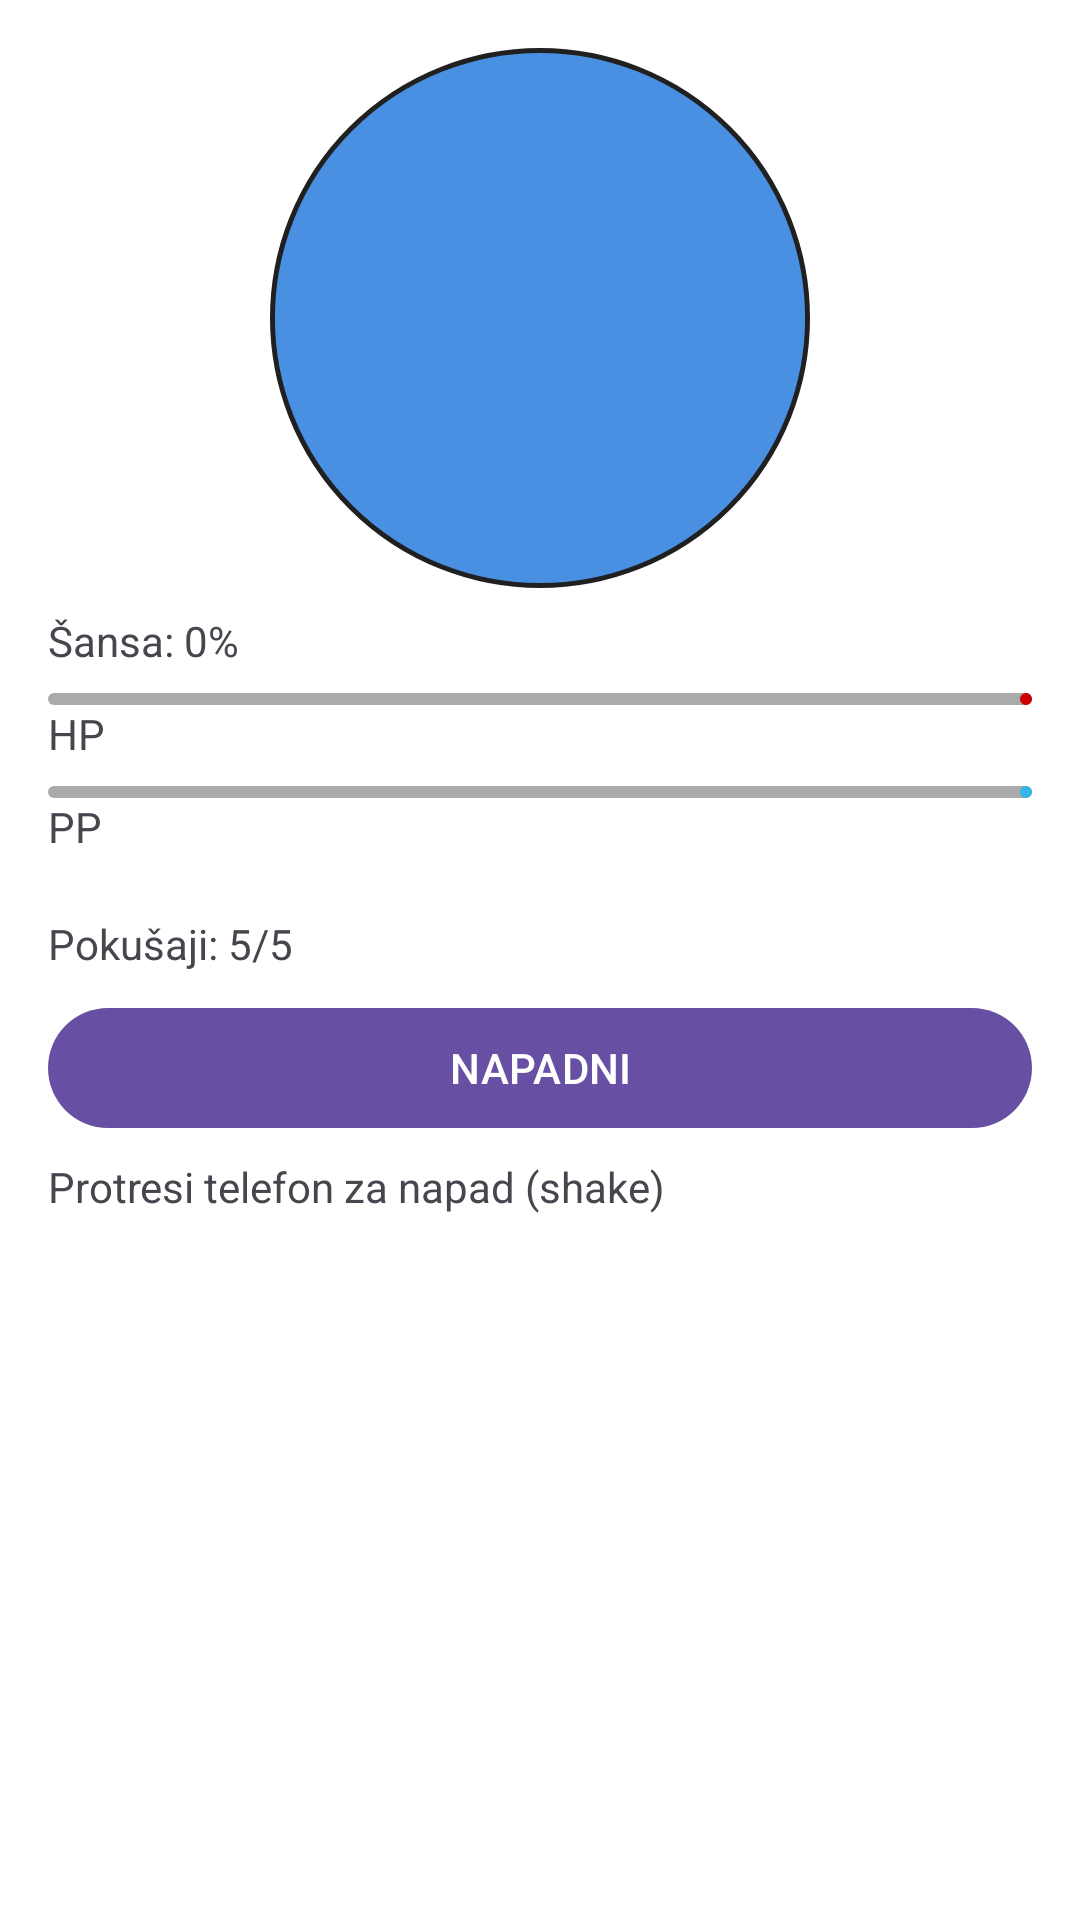

Reconstruct the res/layout file that produces this screen, plus the resources it refers to.
<!-- AndroidManifest.xml: application theme Theme.MobileApplication -->
<!-- res/layout/activity_boss_fight.xml -->
<?xml version="1.0" encoding="utf-8"?>
<LinearLayout xmlns:android="http://schemas.android.com/apk/res/android"
    xmlns:app="http://schemas.android.com/apk/res-auto"
    android:orientation="vertical"
    android:padding="16dp"
    android:layout_width="match_parent"
    android:layout_height="match_parent">

    <ImageView
        android:id="@+id/imgBoss"
        android:src="@drawable/boss_idle_1"
        android:layout_width="match_parent"
        android:layout_height="180dp"
        android:scaleType="centerInside"/>

    <com.google.android.material.textview.MaterialTextView
        android:id="@+id/tvChance"
        android:text="Šansa: 0%"
        android:layout_width="wrap_content"
        android:layout_height="wrap_content"
        android:layout_marginTop="8dp"/>

    <com.google.android.material.progressindicator.LinearProgressIndicator
        android:id="@+id/hpBar"
        style="@style/Widget.Material3.LinearProgressIndicator"
        android:layout_width="match_parent"
        android:layout_height="12dp"
        app:indicatorColor="@android:color/holo_red_dark"
        app:trackColor="@android:color/darker_gray"
        android:layout_marginTop="8dp"/>

    <com.google.android.material.textview.MaterialTextView
        android:id="@+id/tvHp"
        android:text="HP"
        android:layout_width="wrap_content"
        android:layout_height="wrap_content"/>

    <com.google.android.material.progressindicator.LinearProgressIndicator
        android:id="@+id/ppBar"
        style="@style/Widget.Material3.LinearProgressIndicator"
        android:layout_width="match_parent"
        android:layout_height="12dp"
        app:indicatorColor="@android:color/holo_blue_light"
        app:trackColor="@android:color/darker_gray"
        android:layout_marginTop="8dp"/>

    <com.google.android.material.textview.MaterialTextView
        android:id="@+id/tvPp"
        android:text="PP"
        android:layout_width="wrap_content"
        android:layout_height="wrap_content"/>

    
    <LinearLayout
        android:id="@+id/rewardBar"
        android:layout_width="match_parent"
        android:layout_height="wrap_content"
        android:orientation="horizontal"
        android:gravity="center_vertical"
        android:padding="12dp"
        android:layout_marginTop="12dp"
        android:visibility="gone">

        <ImageView
            android:id="@+id/imgCoin"
            android:layout_width="28dp"
            android:layout_height="28dp"
            app:srcCompat="@drawable/coin"/>

        <TextView
            android:id="@+id/tvCoins"
            android:layout_width="wrap_content"
            android:layout_height="wrap_content"
            android:layout_marginStart="6dp"
            android:text="0"/>

        <Space
            android:layout_width="0dp"
            android:layout_height="1dp"
            android:layout_weight="1"/>

        <ImageView
            android:id="@+id/imgGear"
            android:layout_width="28dp"
            android:layout_height="28dp"
            app:srcCompat="@drawable/gear_clothes"/>

        <TextView
            android:id="@+id/tvGear"
            android:layout_width="wrap_content"
            android:layout_height="wrap_content"
            android:layout_marginStart="6dp"
            android:text="—"/>
    </LinearLayout>


    <LinearLayout
        android:id="@+id/layGear"
        android:orientation="horizontal"
        android:layout_width="match_parent"
        android:layout_height="wrap_content"
        android:layout_marginTop="8dp">
        
    </LinearLayout>

    <com.google.android.material.textview.MaterialTextView
        android:id="@+id/tvTries"
        android:text="Pokušaji: 5/5"
        android:layout_width="wrap_content"
        android:layout_height="wrap_content"
        android:layout_marginTop="12dp"/>

    <com.google.android.material.button.MaterialButton
        android:id="@+id/btnAttack"
        android:text="NAPADNI"
        android:layout_width="match_parent"
        android:layout_height="wrap_content"
        android:layout_marginTop="8dp"/>

    <com.google.android.material.textview.MaterialTextView
        android:id="@+id/tvHint"
        android:text="Protresi telefon za napad (shake)"
        android:layout_width="wrap_content"
        android:layout_height="wrap_content"
        android:layout_marginTop="6dp"/>
</LinearLayout>
<!-- resources referenced by this layout -->
<resources>
  <!-- drawable boss_idle_1 (drawable) -->
  <shape xmlns:android="http://schemas.android.com/apk/res/android" android:shape="oval">
      <size android:width="220dp" android:height="220dp"/>
      <solid android:color="#4A90E2"/> 
      <stroke android:width="2dp" android:color="#202020"/>
  </shape>
  <!-- drawable coin (drawable) -->
  <shape xmlns:android="http://schemas.android.com/apk/res/android" android:shape="oval">
      <size android:width="28dp" android:height="28dp"/>
      <solid android:color="#FFEB3B"/>  
      <stroke android:width="2dp" android:color="#FBC02D"/>
  </shape>
  <!-- drawable gear_clothes (drawable) -->
  <shape xmlns:android="http://schemas.android.com/apk/res/android" android:shape="rectangle">
      <corners android:radius="8dp"/>
      <size android:width="28dp" android:height="28dp"/>
      <solid android:color="#90CAF9"/>  
      <stroke android:width="1dp" android:color="#1976D2"/>
  </shape>
  <style name="Theme.MobileApplication" parent="Base.Theme.MobileApplication">
          <item name="android:windowBackground">@drawable/background</item>
      </style>
  <style name="Base.Theme.MobileApplication" parent="Theme.Material3.DayNight.NoActionBar">
          
          
      </style>
</resources>
